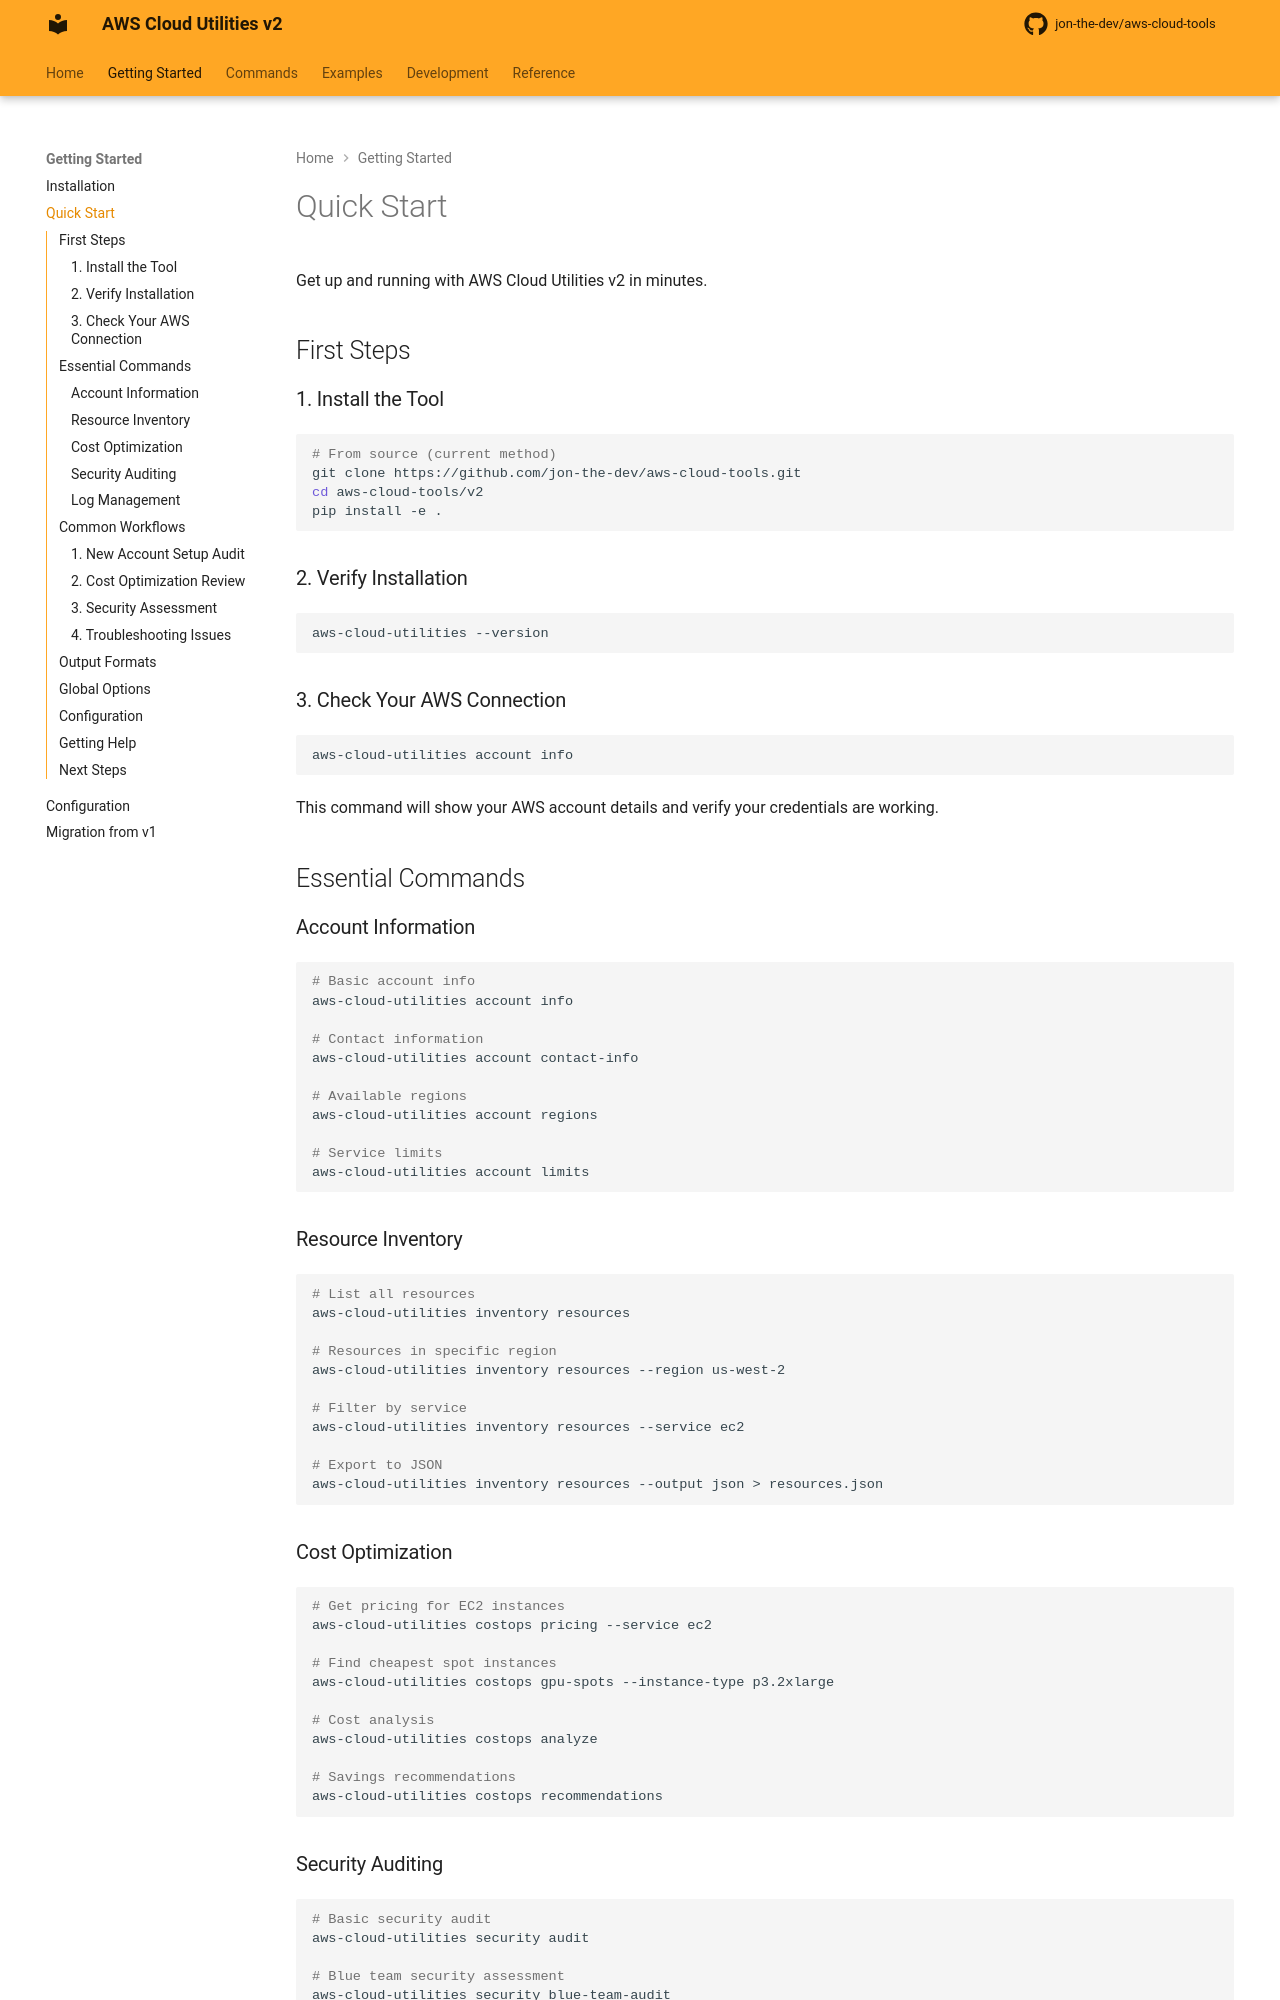

repository: jon-the-dev/aws-cloud-tools · page: getting-started/quick-start/index.html · generator: mkdocs

# Quick Start

Get up and running with AWS Cloud Utilities v2 in minutes.

## First Steps

### 1. Install the Tool

```bash
# From source (current method)
git clone https://github.com/jon-the-dev/aws-cloud-tools.git
cd aws-cloud-tools/v2
pip install -e .
```

### 2. Verify Installation

```bash
aws-cloud-utilities --version
```

### 3. Check Your AWS Connection

```bash
aws-cloud-utilities account info
```

This command will show your AWS account details and verify your credentials are working.

## Essential Commands

### Account Information

```bash
# Basic account info
aws-cloud-utilities account info

# Contact information
aws-cloud-utilities account contact-info

# Available regions
aws-cloud-utilities account regions

# Service limits
aws-cloud-utilities account limits
```

### Resource Inventory

```bash
# List all resources
aws-cloud-utilities inventory resources

# Resources in specific region
aws-cloud-utilities inventory resources --region us-west-2

# Filter by service
aws-cloud-utilities inventory resources --service ec2

# Export to JSON
aws-cloud-utilities inventory resources --output json > resources.json
```

### Cost Optimization

```bash
# Get pricing for EC2 instances
aws-cloud-utilities costops pricing --service ec2

# Find cheapest spot instances
aws-cloud-utilities costops gpu-spots --instance-type p3.2xlarge

# Cost analysis
aws-cloud-utilities costops analyze

# Savings recommendations
aws-cloud-utilities costops recommendations
```

### Security Auditing

```bash
# Basic security audit
aws-cloud-utilities security audit

# Blue team security assessment
aws-cloud-utilities security blue-team-audit

# Check for public resources
aws-cloud-utilities security public-resources

# IAM analysis
aws-cloud-utilities iam analyze
```
